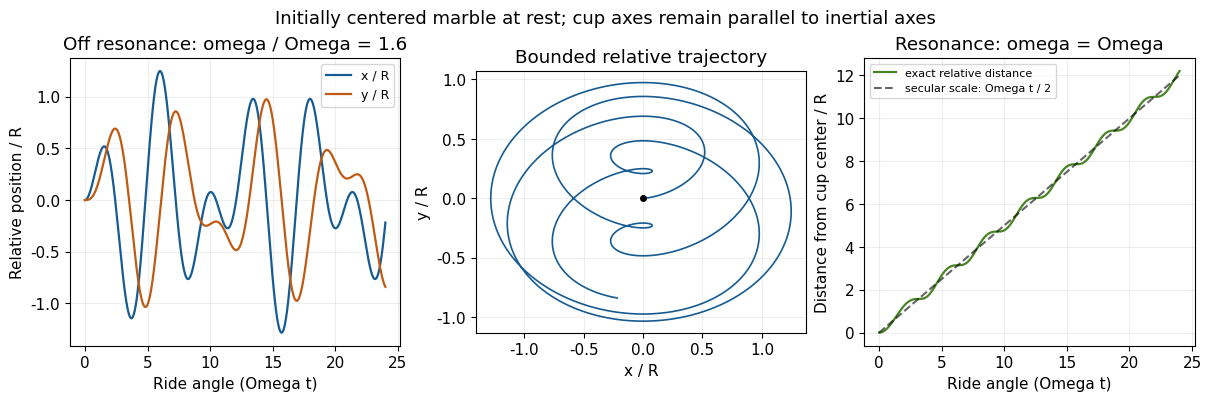

This figure's Python source: (Note: this script raises an exception after producing the figure.)
"""Original plots; Python 3.14, numpy/matplotlib. Writes one PNG in the current working directory."""
from pathlib import Path
import numpy as np
import matplotlib
matplotlib.use("Agg")
import matplotlib.pyplot as plt
plt.rcParams.update({"font.size":11,"font.family":"DejaVu Sans","savefig.facecolor":"white"})
def save(fig):
    fig.savefig(Path.cwd()/Path(__file__).with_suffix(".png").name,dpi=120,facecolor="white",transparent=False,metadata={"Software":"Matplotlib"})
    plt.close(fig)

t=np.linspace(0,24,1600);omega=1.6;D=1/(omega*omega-1)
x=D*(np.cos(t)-np.cos(omega*t));y=D*(np.sin(t)-np.sin(omega*t)/omega)
xr=.5*t*np.sin(t);yr=.5*(np.sin(t)-t*np.cos(t))
fig,axs=plt.subplots(1,3,figsize=(12,3.9),layout="constrained")
axs[0].plot(t,x,color="#165b91",lw=1.6,label="x / R");axs[0].plot(t,y,color="#bf5a13",lw=1.6,label="y / R")
axs[0].set(xlabel="Ride angle (Omega t)",ylabel="Relative position / R",title="Off resonance: omega / Omega = 1.6");axs[0].legend(fontsize=9)
axs[1].plot(x,y,color="#165b91",lw=1.2);axs[1].plot(0,0,"o",color="black",ms=4)
axs[1].set(xlabel="x / R",ylabel="y / R",title="Bounded relative trajectory",aspect="equal")
axs[2].plot(t,np.sqrt(xr*xr+yr*yr),color="#488523",lw=1.6,label="exact relative distance")
axs[2].plot(t,.5*t,"k--",alpha=.6,label="secular scale: Omega t / 2")
axs[2].set(xlabel="Ride angle (Omega t)",ylabel="Distance from cup center / R",title="Resonance: omega = Omega");axs[2].legend(fontsize=8)
for ax in axs:ax.grid(alpha=.2)
fig.suptitle("Initially centered marble at rest; cup axes remain parallel to inertial axes",fontsize=13)
save(fig)
